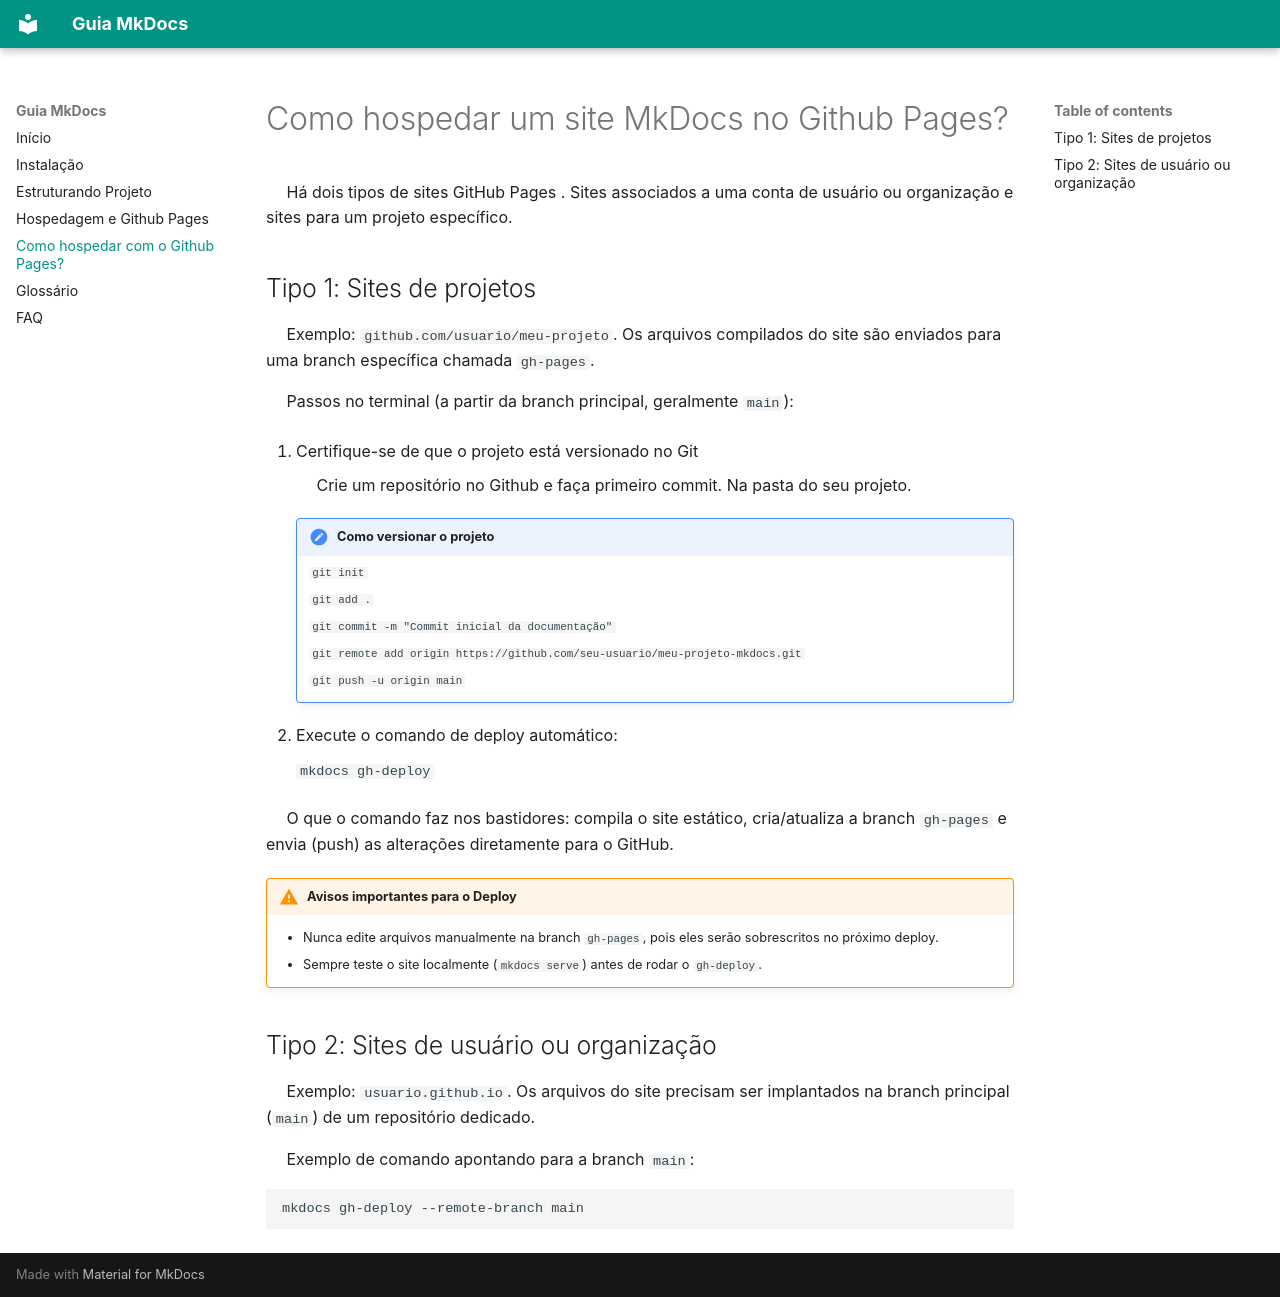

repository: Jads-on/guia-mkdocs · page: como_hospedar/index.html · generator: mkdocs

# Como hospedar um site MkDocs no Github Pages?

&emsp;  Há dois tipos de sites GitHub Pages . Sites associados a uma conta de usuário ou organização e sites para um projeto específico.

## Tipo 1: Sites de projetos
&emsp; Exemplo: `github.com/usuario/meu-projeto`. Os arquivos compilados do site são enviados para uma branch específica chamada `gh-pages`.

&emsp; Passos no terminal (a partir da branch principal, geralmente `main`):

1. Certifique-se de que o projeto está versionado no Git 

    &emsp; Crie um repositório no Github e faça primeiro commit. Na pasta do seu projeto.
    !!! note "Como versionar o projeto"

        ```git init```

        ```git add .```

        ```git commit -m "Commit inicial da documentação"```

        ```git remote add origin https://github.com/seu-usuario/meu-projeto-mkdocs.git```

        ```git push -u origin main```

2. Execute o comando de deploy automático:

    ```
    mkdocs gh-deploy
    ```

&emsp; O que o comando faz nos bastidores: compila o site estático, cria/atualiza a branch `gh-pages` e envia (push) as alterações diretamente para o GitHub.

!!! warning "Avisos importantes para o Deploy"
    - Nunca edite arquivos manualmente na branch `gh-pages`, pois eles serão sobrescritos no próximo deploy.
    - Sempre teste o site localmente (`mkdocs serve`) antes de rodar o `gh-deploy`.

## Tipo 2: Sites de usuário ou organização
&emsp; Exemplo: `usuario.github.io`. Os arquivos do site precisam ser implantados na branch principal (`main`) de um repositório dedicado.

&emsp; Exemplo de comando apontando para a branch `main`:

    mkdocs gh-deploy --remote-branch main
